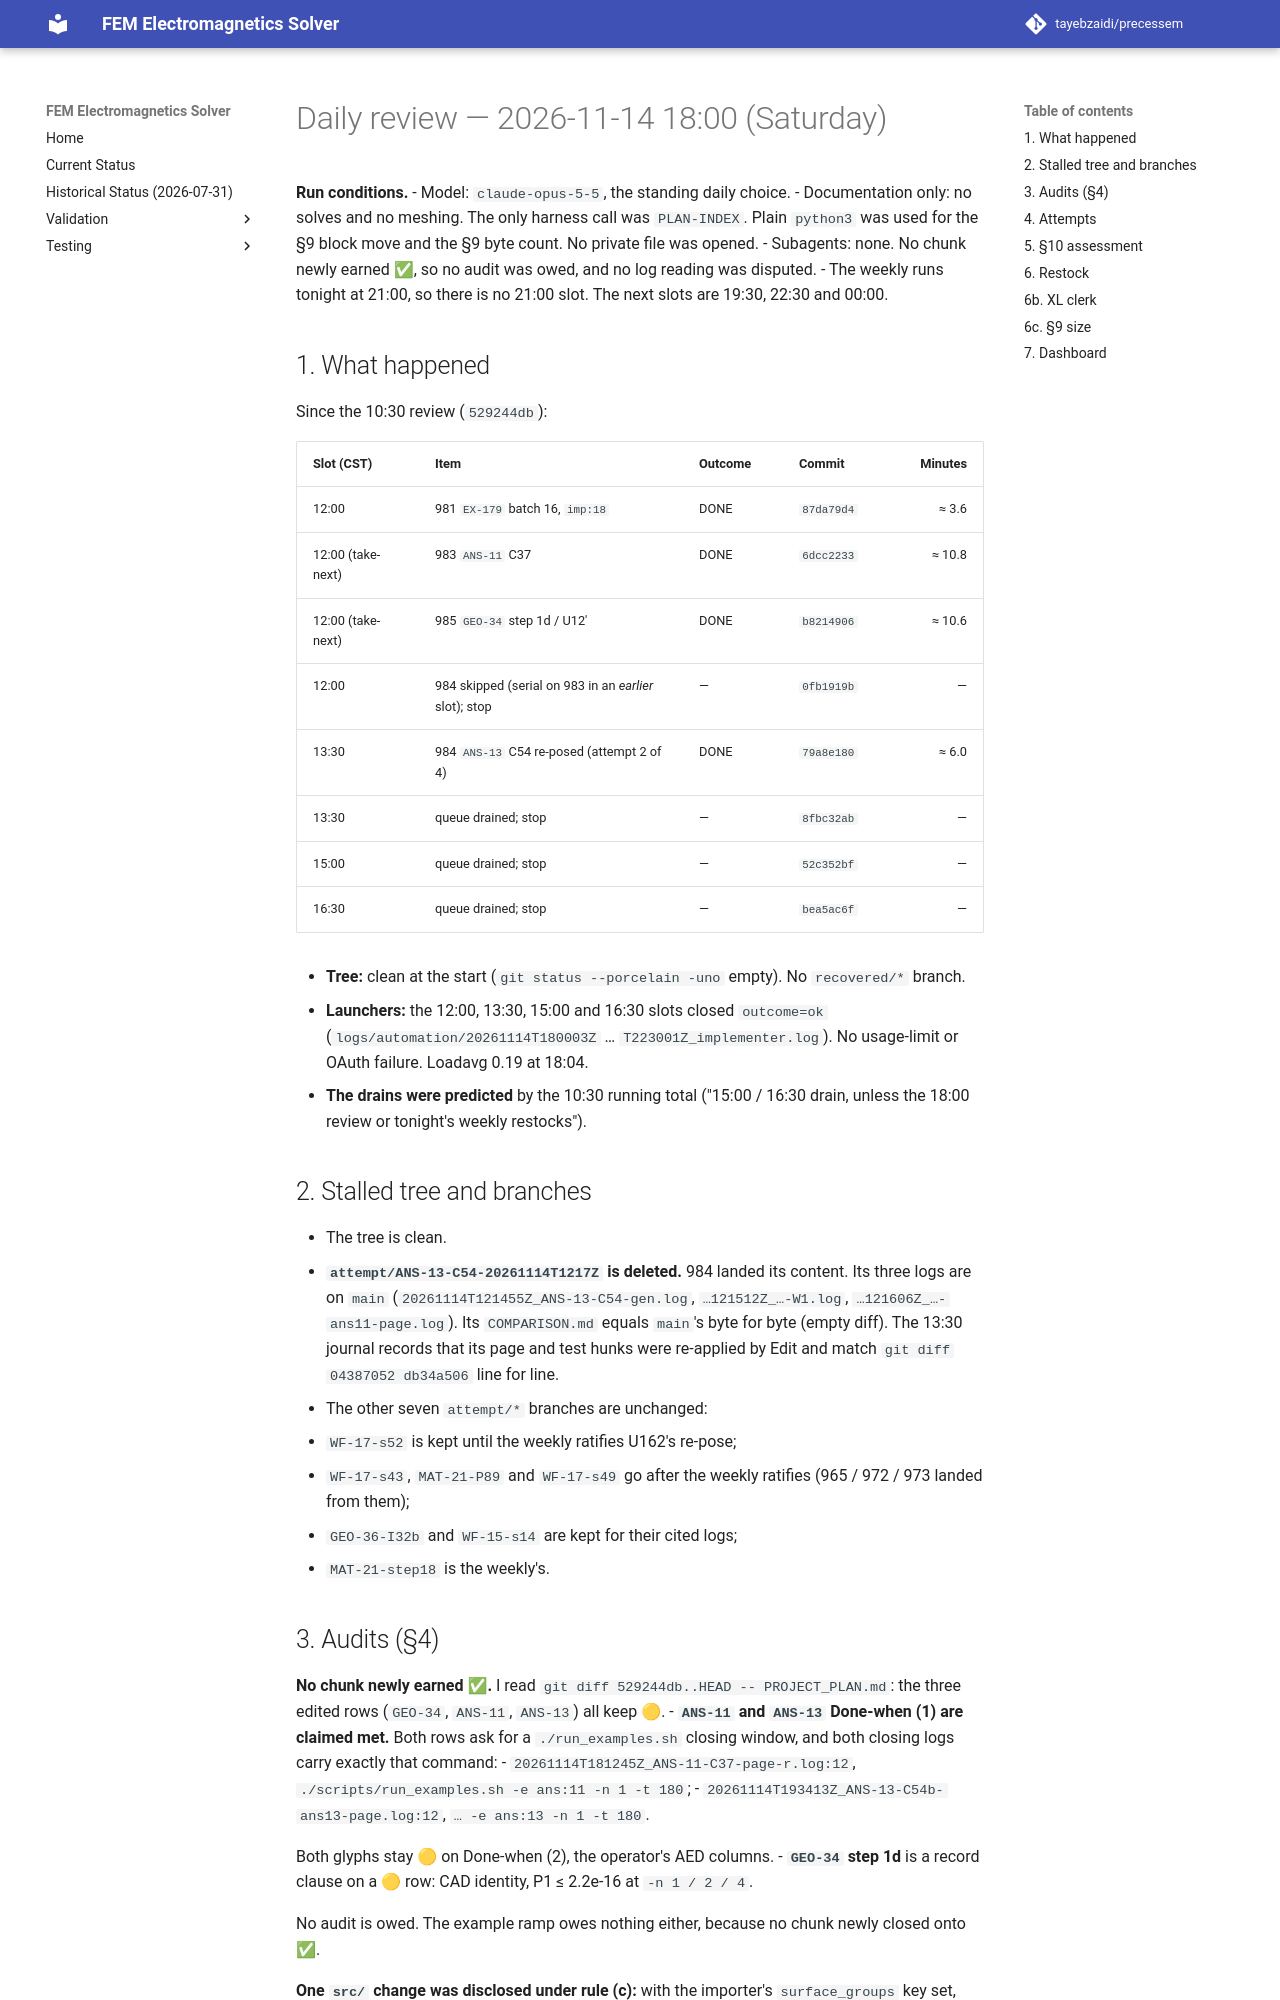

repository: tayebzaidi/precessem · page: planning/reviews/2026-11-14-daily-1800/index.html · generator: mkdocs

# Daily review — 2026-11-14 18:00 (Saturday)

**Run conditions.**
- Model: `claude-opus-5-5`, the standing daily choice.
- Documentation only: no solves and no meshing. The only harness call was `PLAN-INDEX`. Plain `python3` was used for the §9 block move and the §9 byte count. No private file was opened.
- Subagents: none. No chunk newly earned ✅, so no audit was owed, and no log reading was disputed.
- The weekly runs tonight at 21:00, so there is no 21:00 slot. The next slots are 19:30, 22:30 and 00:00.

## 1. What happened

Since the 10:30 review (`529244db`):

| Slot (CST) | Item | Outcome | Commit | Minutes |
|---|---|---|---|---:|
| 12:00 | 981 `EX-179` batch 16, `imp:18` | DONE | `87da79d4` | ≈ 3.6 |
| 12:00 (take-next) | 983 `ANS-11` C37 | DONE | `6dcc2233` | ≈ 10.8 |
| 12:00 (take-next) | 985 `GEO-34` step 1d / U12′ | DONE | `b8214906` | ≈ 10.6 |
| 12:00 | 984 skipped (serial on 983 in an *earlier* slot); stop | — | `0fb1919b` | — |
| 13:30 | 984 `ANS-13` C54 re-posed (attempt 2 of 4) | DONE | `79a8e180` | ≈ 6.0 |
| 13:30 | queue drained; stop | — | `8fbc32ab` | — |
| 15:00 | queue drained; stop | — | `52c352bf` | — |
| 16:30 | queue drained; stop | — | `bea5ac6f` | — |

- **Tree:** clean at the start (`git status --porcelain -uno` empty). No `recovered/*` branch.
- **Launchers:** the 12:00, 13:30, 15:00 and 16:30 slots closed `outcome=ok` (`logs/automation/20261114T180003Z` … `T223001Z_implementer.log`). No usage-limit or OAuth failure. Loadavg 0.19 at 18:04.
- **The drains were predicted** by the 10:30 running total ("15:00 / 16:30 drain, unless the 18:00 review or tonight's weekly restocks").

## 2. Stalled tree and branches

- The tree is clean.
- **`attempt/ANS-13-C54-20261114T1217Z` is deleted.** 984 landed its content. Its three logs are on `main` (`20261114T121455Z_ANS-13-C54-gen.log`, `…121512Z_…-W1.log`, `…121606Z_…-ans11-page.log`). Its `COMPARISON.md` equals `main`'s byte for byte (empty diff). The 13:30 journal records that its page and test hunks were re-applied by Edit and match `git diff 04387052 db34a506` line for line.
- The other seven `attempt/*` branches are unchanged:
  - `WF-17-s52` is kept until the weekly ratifies U162's re-pose;
  - `WF-17-s43`, `MAT-21-P89` and `WF-17-s49` go after the weekly ratifies (965 / 972 / 973 landed from them);
  - `GEO-36-I32b` and `WF-15-s14` are kept for their cited logs;
  - `MAT-21-step18` is the weekly's.

## 3. Audits (§4)

**No chunk newly earned ✅.** I read `git diff 529244db..HEAD -- PROJECT_PLAN.md`: the three edited rows (`GEO-34`, `ANS-11`, `ANS-13`) all keep 🟡.
- **`ANS-11` and `ANS-13` Done-when (1) are claimed met.** Both rows ask for a `./run_examples.sh` closing window, and both closing logs carry exactly that command:
  - `20261114T181245Z_ANS-11-C37-page-r.log:12`, `./scripts/run_examples.sh -e ans:11 -n 1 -t 180`;
  - `20261114T193413Z_ANS-13-C54b-ans13-page.log:12`, `… -e ans:13 -n 1 -t 180`.

  Both glyphs stay 🟡 on Done-when (2), the operator's AED columns.
- **`GEO-34` step 1d** is a record clause on a 🟡 row: CAD identity, P1 ≤ 2.2e-16 at `-n 1 / 2 / 4`.

No audit is owed. The example ramp owes nothing either, because no chunk newly closed onto ✅.

**One `src/` change was disclosed under rule (c):** with the importer's `surface_groups` key set, `io/step_import.py:320–330` skips `optimize("Netgen")`. The first W1 died in that pass: `20261114T181903Z_GEO-34-U12p-W1.log:111–116`, "456 illegal tets", then SEGV, Status 15. With the key absent the call is unchanged, and W2a / W2b re-ran the key-absent gates green. **It is a workaround, not a fix, so this review filed it** (known-issues 2026-11-14, Netgen optimiser). The cause is not diagnosed.
